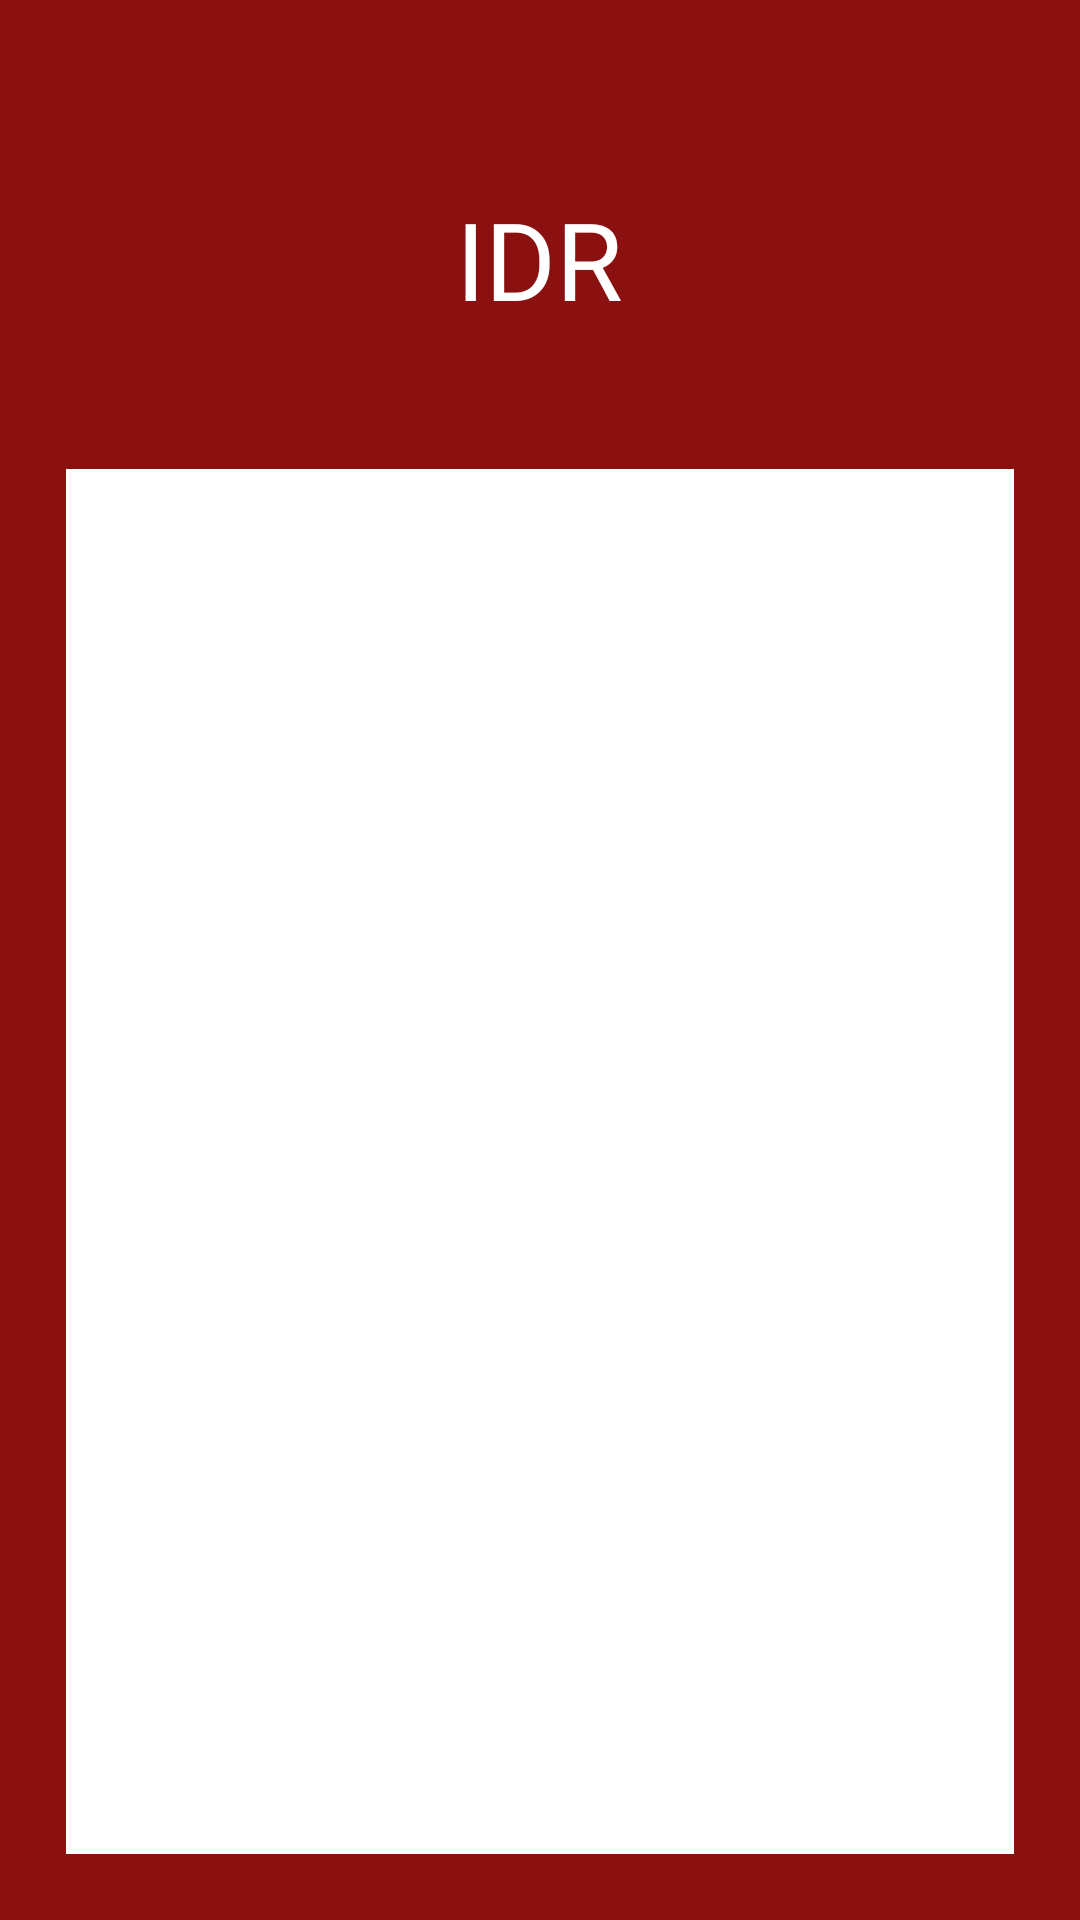

This screen was rendered from an Android layout file. Write that file and the resources it references.
<!-- AndroidManifest.xml: application theme Theme.RiverGuard -->
<!-- res/layout/activity_info_idr.xml -->
<?xml version="1.0" encoding="utf-8"?>
<LinearLayout
    xmlns:android="http://schemas.android.com/apk/res/android"
    xmlns:app="http://schemas.android.com/apk/res-auto"
    xmlns:tools="http://schemas.android.com/tools"
    android:layout_width="match_parent"
    android:layout_height="match_parent"
    android:orientation="vertical"
    android:background="@color/color_primary"
    tools:context=".IdrInfoActivity">

    <RelativeLayout
        android:layout_width="match_parent"
        android:layout_height="wrap_content"
        >

        <ImageView
            android:id="@+id/backButton"
            android:layout_width="36dp"
            android:layout_height="36dp"
            android:layout_marginLeft="22dp"
            android:layout_marginTop="14dp"
            android:src="@drawable/back_icon" />

        <LinearLayout
            android:id="@+id/banner"
            android:layout_width="match_parent"
            android:layout_height="wrap_content"
            android:layout_below="@id/backButton"
            android:layout_marginLeft="48dp"
            android:layout_marginRight="48dp"
            android:orientation="vertical">

            <TextView
                android:layout_width="wrap_content"
                android:layout_height="wrap_content"
                android:layout_gravity="center_horizontal"
                android:layout_marginTop="12dp"
                android:fontFamily="@font/secular_one"
                android:text="IDR"
                android:textColor="#FFFFFF"
                android:textSize="36sp" />

        </LinearLayout>

    </RelativeLayout>

    <RelativeLayout
        android:elevation="36dp"
        android:layout_width="match_parent"
        android:layout_height="0dp"
        android:layout_weight="1"
        android:layout_marginTop="24dp"
        android:background="@drawable/card_background">

        <androidx.recyclerview.widget.RecyclerView
            android:id="@+id/recyclerView_idr"
            android:layout_width="match_parent"
            android:layout_height="match_parent"
            android:layout_alignParentBottom="true"
            android:layout_alignParentStart="true"
            android:layout_alignParentTop="true"
            android:layout_marginStart="22dp"
            android:layout_marginTop="22dp"
            android:layout_marginEnd="22dp"
            android:layout_marginBottom="22dp"
            android:background="#FFFFFF" />

    </RelativeLayout>

</LinearLayout >
<!-- resources referenced by this layout -->
<resources>
  <color name="color_primary">#8B1111</color>
  <style name="Theme.RiverGuard" parent="Base.Theme.RiverGuard">
  
  
          <item name="android:statusBarColor">@color/color_primary</item>
          <item name="android:windowContentTransitions">true</item>
  
      </style>
  <style name="Base.Theme.RiverGuard" parent="Theme.Material3.DayNight.NoActionBar">
          
          
      </style>
</resources>
